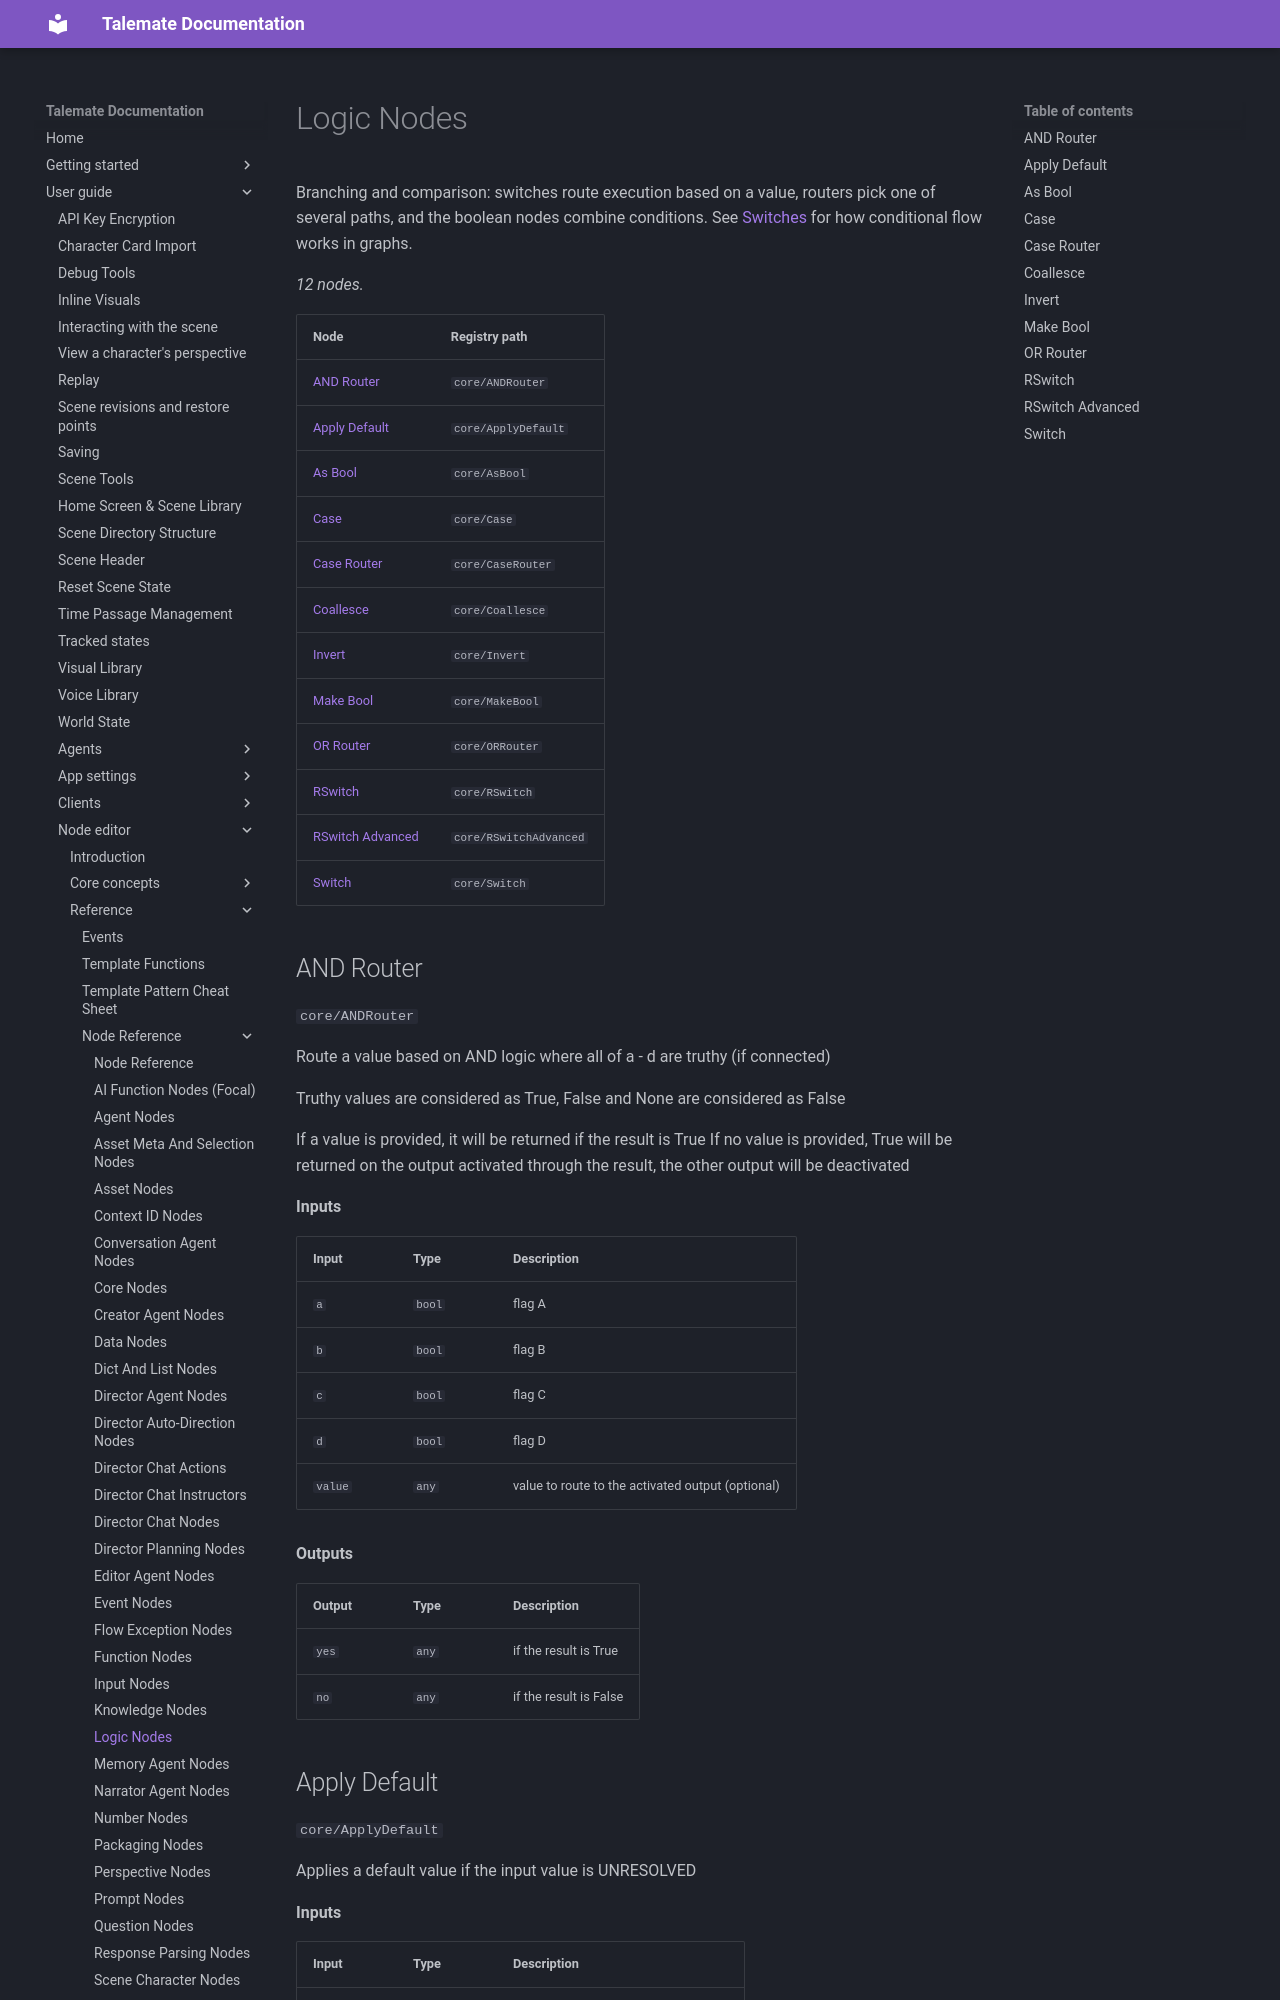

repository: vegu-ai/talemate · page: user-guide/node-editor/reference/nodes/core-logic/index.html · generator: mkdocs

# Logic Nodes

Branching and comparison: switches route execution based on a value, routers pick one of several paths, and the boolean nodes combine conditions. See [Switches](../../core-concepts/switches.md) for how conditional flow works in graphs.

<!-- glossary:generated - everything below this line is generated by `python -m talemate.game.engine.nodes.tools glossary --write` - do not edit -->


_12 nodes._

| Node | Registry path |
| --- | --- |
| [AND Router](#and-router) | `core/ANDRouter` |
| [Apply Default](#apply-default) | `core/ApplyDefault` |
| [As Bool](#as-bool) | `core/AsBool` |
| [Case](#case) | `core/Case` |
| [Case Router](#case-router) | `core/CaseRouter` |
| [Coallesce](#coallesce) | `core/Coallesce` |
| [Invert](#invert) | `core/Invert` |
| [Make Bool](#make-bool) | `core/MakeBool` |
| [OR Router](#or-router) | `core/ORRouter` |
| [RSwitch](#rswitch) | `core/RSwitch` |
| [RSwitch Advanced](#rswitch-advanced) | `core/RSwitchAdvanced` |
| [Switch](#switch) | `core/Switch` |

## AND Router

`core/ANDRouter`

Route a value based on AND logic where all of a - d are truthy (if connected)

Truthy values are considered as True, False and None are considered as False

If a value is provided, it will be returned if the result is True
If no value is provided, True will be returned on the output activated through the result, the other output will be deactivated

**Inputs**

| Input | Type | Description |
| --- | --- | --- |
| `a` | `bool` | flag A |
| `b` | `bool` | flag B |
| `c` | `bool` | flag C |
| `d` | `bool` | flag D |
| `value` | `any` | value to route to the activated output (optional) |

**Outputs**

| Output | Type | Description |
| --- | --- | --- |
| `yes` | `any` | if the result is True |
| `no` | `any` | if the result is False |
